Dataset: dataset_merged (GitHub, fatmanurpolat15/SAS). Classes: diger, enkaz, kaya, mayin.

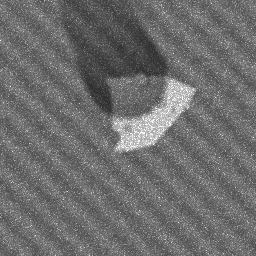
Label: kaya

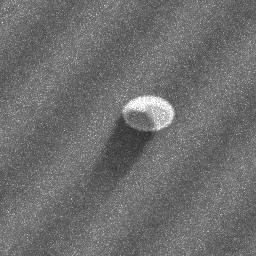
Label: mayin

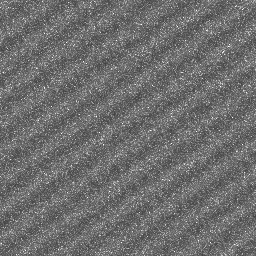
Label: diger

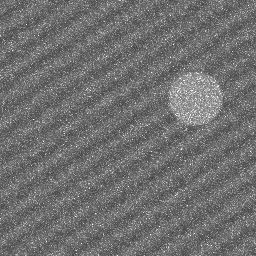
Label: diger

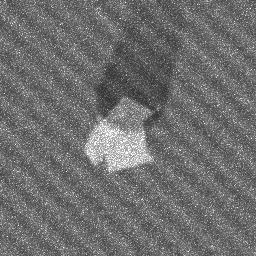
Label: kaya

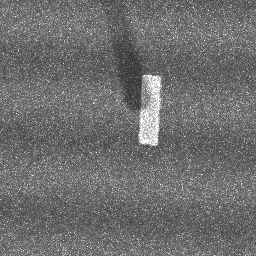
Label: enkaz
